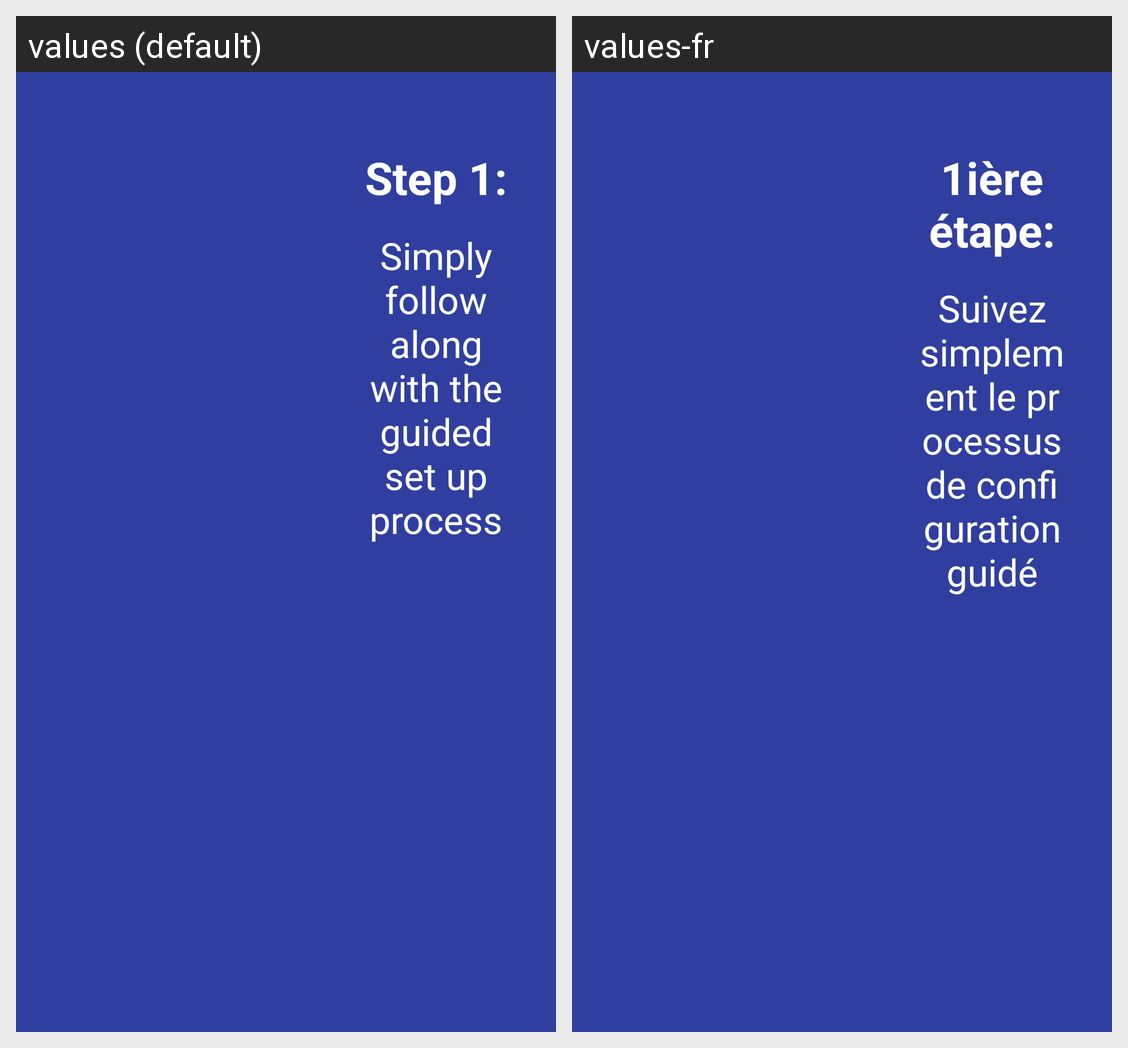

Here is an Android app screen in its default locale and in the app's own translations. Write out the translated-string differences for the strings that appear on this screen.
Android screen res/layout/a1_slides_onboarding_background_land_2.xml rendered under 2 locales, left to right: values (default), values-fr. Device: Nexus 5 (rendered at 1080×1920; each locale shown at half size, 540×960, under a caption strip naming it); theme AppTheme.NoActionBar.
Strings drawn on this screen, with the default value and each locale's value (text and hints the layout hard-codes, and strings that could not be matched under every locale, appear in the picture but are not listed):

step_1
  values: Step 1:
  values-fr: 1ière étape:

a_text2
  values: Simply follow along with the guided set up process
  values-fr: Suivez simplement le processus de configuration guidé
